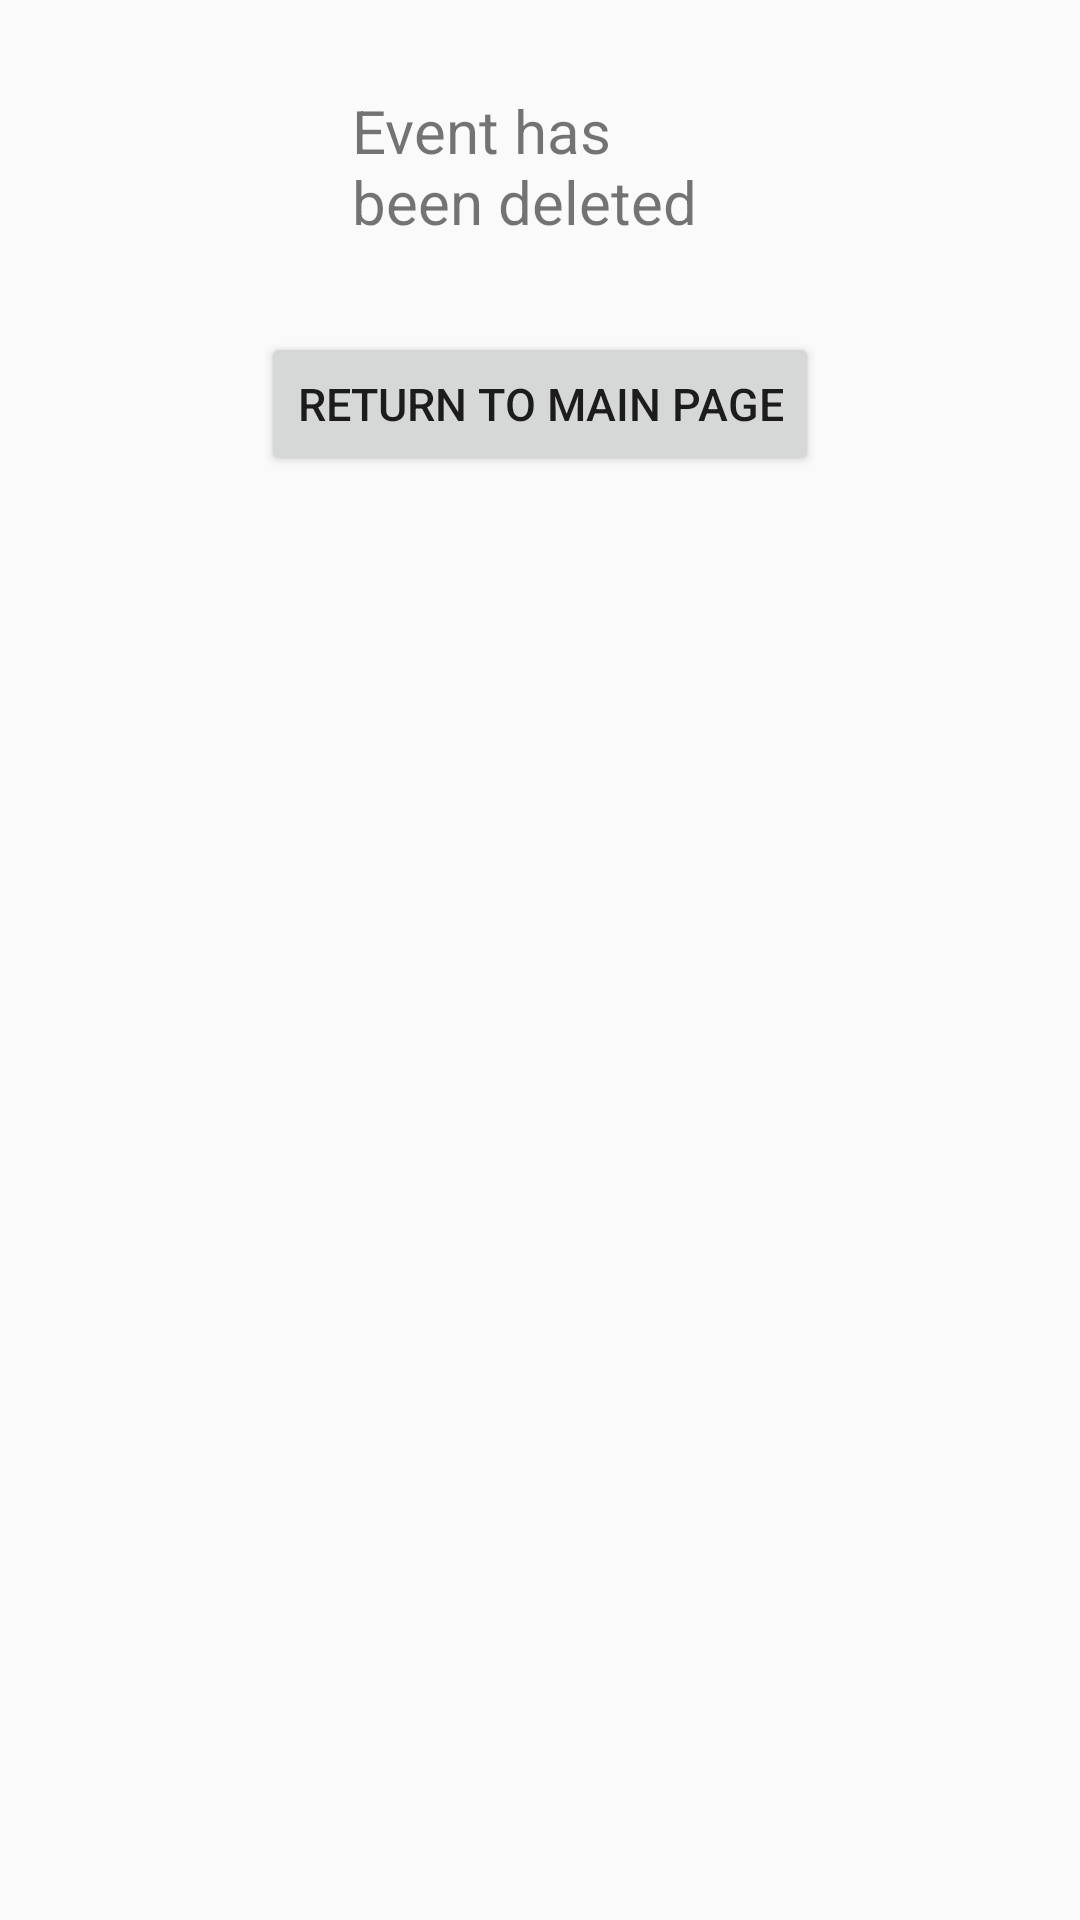

Produce the Android XML layout that renders to this screen, including the resource entries it uses.
<!-- AndroidManifest.xml: application theme AppTheme -->
<!-- res/layout/delete_event.xml -->
<?xml version="1.0" encoding="utf-8"?>
<LinearLayout xmlns:android="http://schemas.android.com/apk/res/android"
    android:orientation="vertical" android:layout_width="match_parent"
    android:layout_height="match_parent">

    <TextView
        android:id="@+id/deleteTitle"
        android:layout_width="125dp"
        android:layout_height="wrap_content"
        android:layout_marginTop="30dp"
        android:text="@string/event_deleted"
        android:textSize="20dp"
        android:layout_gravity="center"/>

    <Button
        android:id="@+id/returnToHome"
        android:layout_width="wrap_content"
        android:layout_height="wrap_content"
        android:layout_marginTop="30dp"
        android:text="@string/return_home"
        android:textSize="15dp"
        android:layout_gravity="center"/>

</LinearLayout>
<!-- resources referenced by this layout -->
<resources>
  <string name="event_deleted">Event has been deleted</string>
  <string name="return_home">Return to main page</string>
  <style name="AppTheme" parent="Theme.AppCompat.Light.DarkActionBar">
          
          <item name="colorPrimary">@color/colorPrimary</item>
          <item name="colorPrimaryDark">@color/colorPrimaryDark</item>
          <item name="colorAccent">@color/colorAccent</item>
      </style>
  <!-- not gathered from this repository: default colours our renderer supplied (Android Studio template values) -->
  <color name="colorPrimary">#FF6200EE</color>
  <color name="colorPrimaryDark">#FF3700B3</color>
  <color name="colorAccent">#FF03DAC5</color>
</resources>
